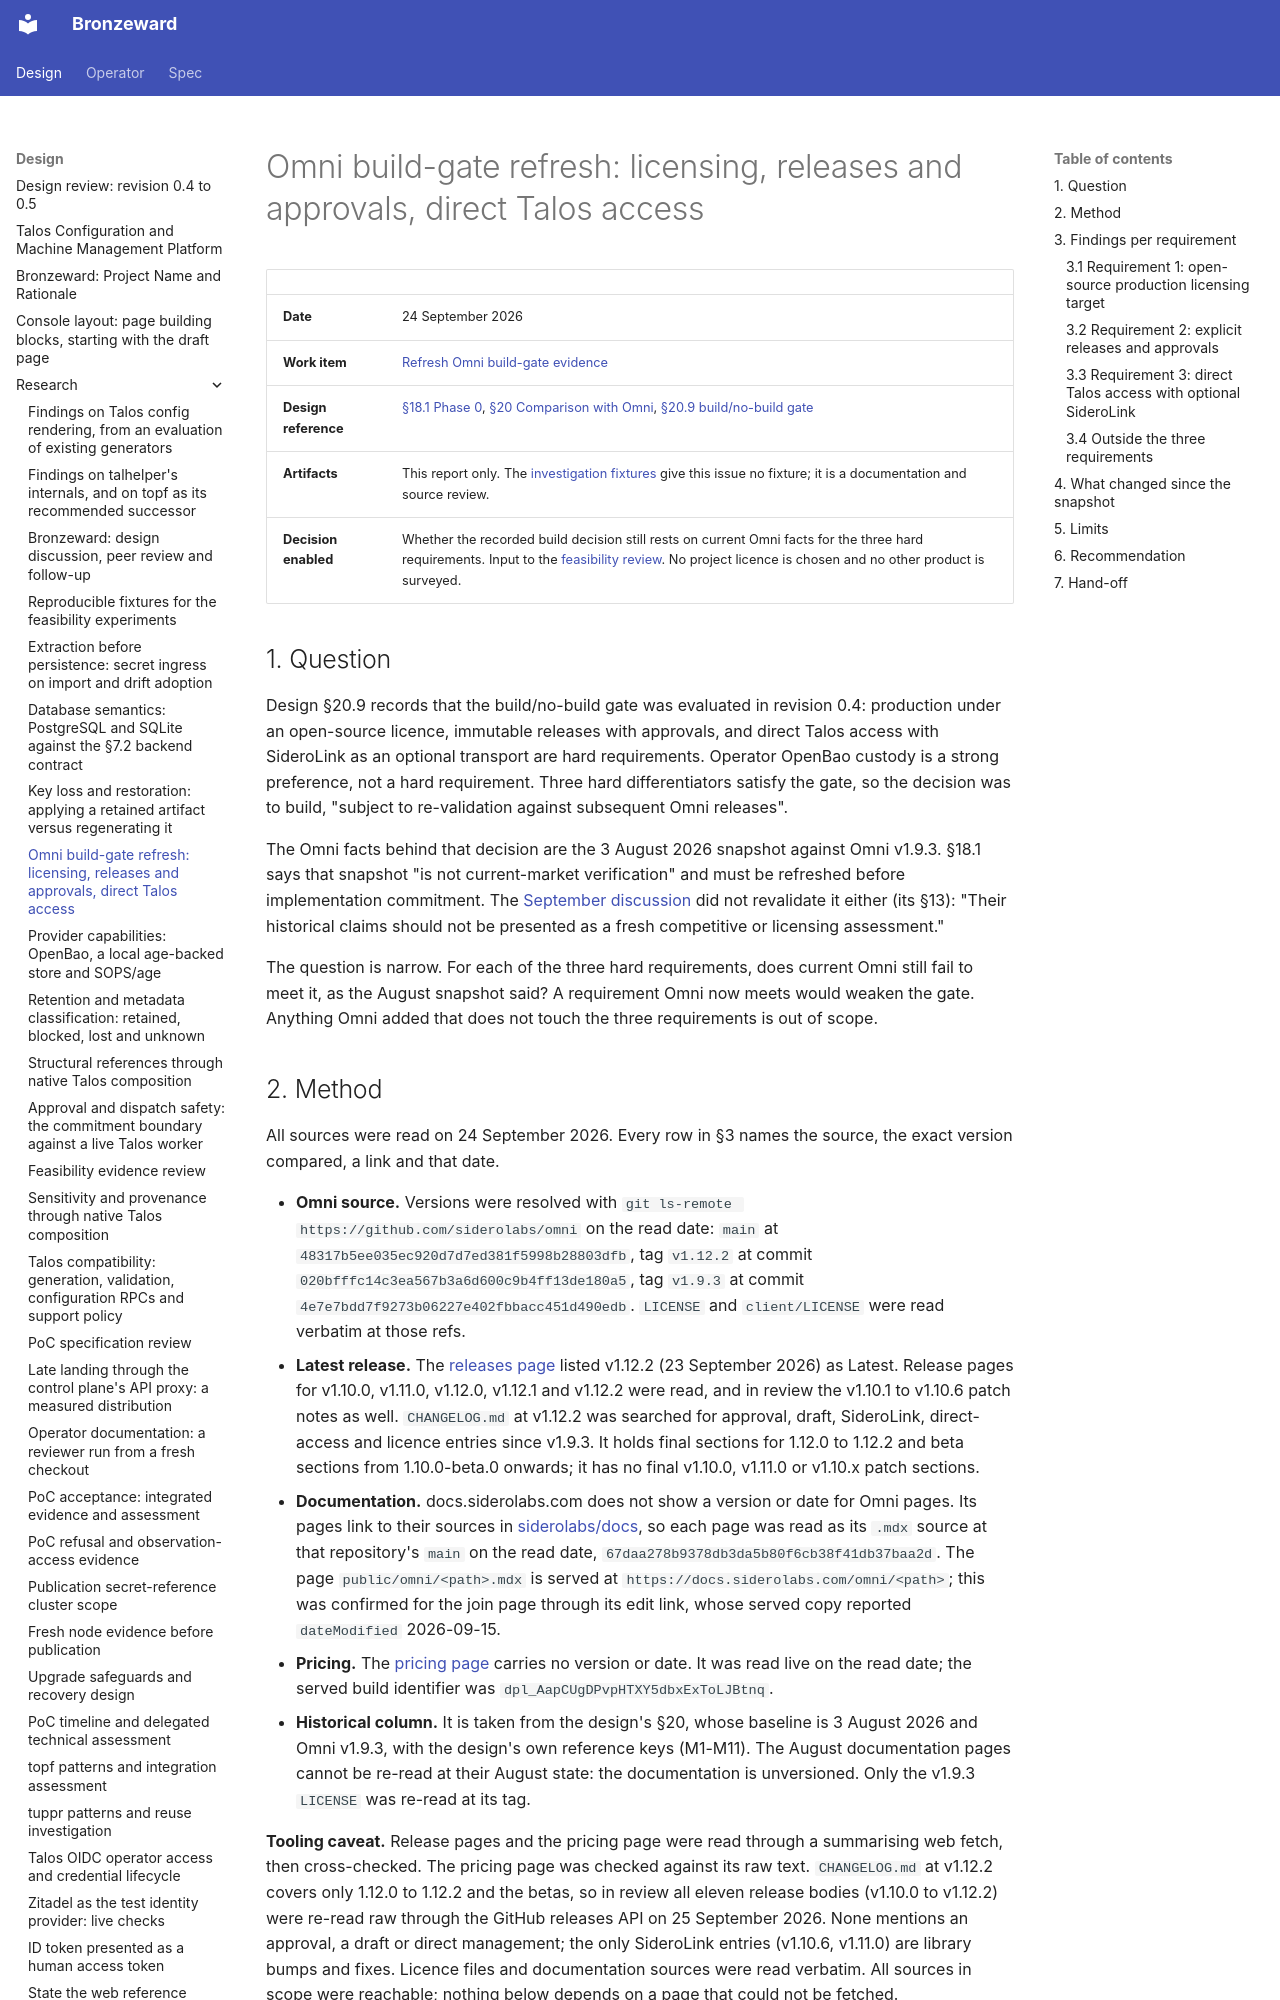

repository: ginsys/bronzeward · page: design/research/20260924-omni-build-gate-refresh/index.html · generator: mkdocs

# Omni build-gate refresh: licensing, releases and approvals, direct Talos access

| | |
|---|---|
| **Date** | 24 September 2026 |
| **Work item** | [Refresh Omni build-gate evidence](https://github.com/ginsys/bronzeward/issues/11) |
| **Design reference** | [§18.1 Phase 0](../Talos_Configuration_and_Machine_Management_Design.md#181-phase-0---evidence-before-implementation-contracts), [§20 Comparison with Omni](../Talos_Configuration_and_Machine_Management_Design.md#20-comparison-with-omni), [§20.9 build/no-build gate](../Talos_Configuration_and_Machine_Management_Design.md#209-proposed-differentiators-and-buildno-build-gate) |
| **Artifacts** | This report only. The [investigation fixtures](20260919-investigation-fixtures.md#6-what-each-experiment-gets) give this issue no fixture; it is a documentation and source review. |
| **Decision enabled** | Whether the recorded build decision still rests on current Omni facts for the three hard requirements. Input to the [feasibility review](https://github.com/ginsys/bronzeward/issues/12). No project licence is chosen and no other product is surveyed. |

## 1. Question

Design §20.9 records that the build/no-build gate was evaluated in revision 0.4: production under
an open-source licence, immutable releases with approvals, and direct Talos access with SideroLink
as an optional transport are hard requirements. Operator OpenBao custody is a strong preference,
not a hard requirement. Three hard differentiators satisfy the gate, so the decision was to build,
"subject to re-validation against subsequent Omni releases".

The Omni facts behind that decision are the 3 August 2026 snapshot against Omni v1.9.3. §18.1 says
that snapshot "is not current-market verification" and must be refreshed before implementation
commitment. The [September discussion](20260906-design-discussion-and-peer-review.md) did not
revalidate it either (its §13): "Their historical claims should not be presented as a fresh
competitive or licensing assessment."

The question is narrow. For each of the three hard requirements, does current Omni still fail to
meet it, as the August snapshot said? A requirement Omni now meets would weaken the gate. Anything
Omni added that does not touch the three requirements is out of scope.
